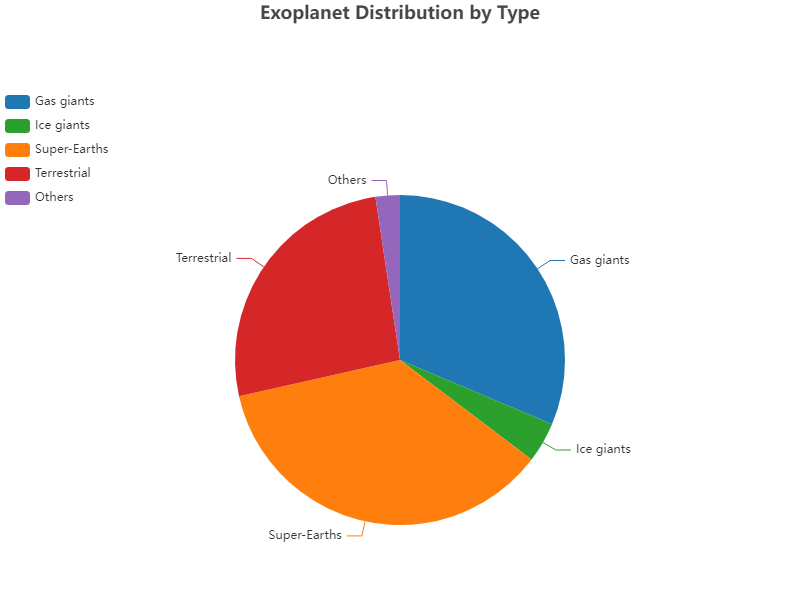

The file beside this chart, header and first rows:
Name, Number of Exoplanets
Gas giants, 762
Ice giants, 96
Super-Earths, 879
Terrestrial, 635
Others, 58
